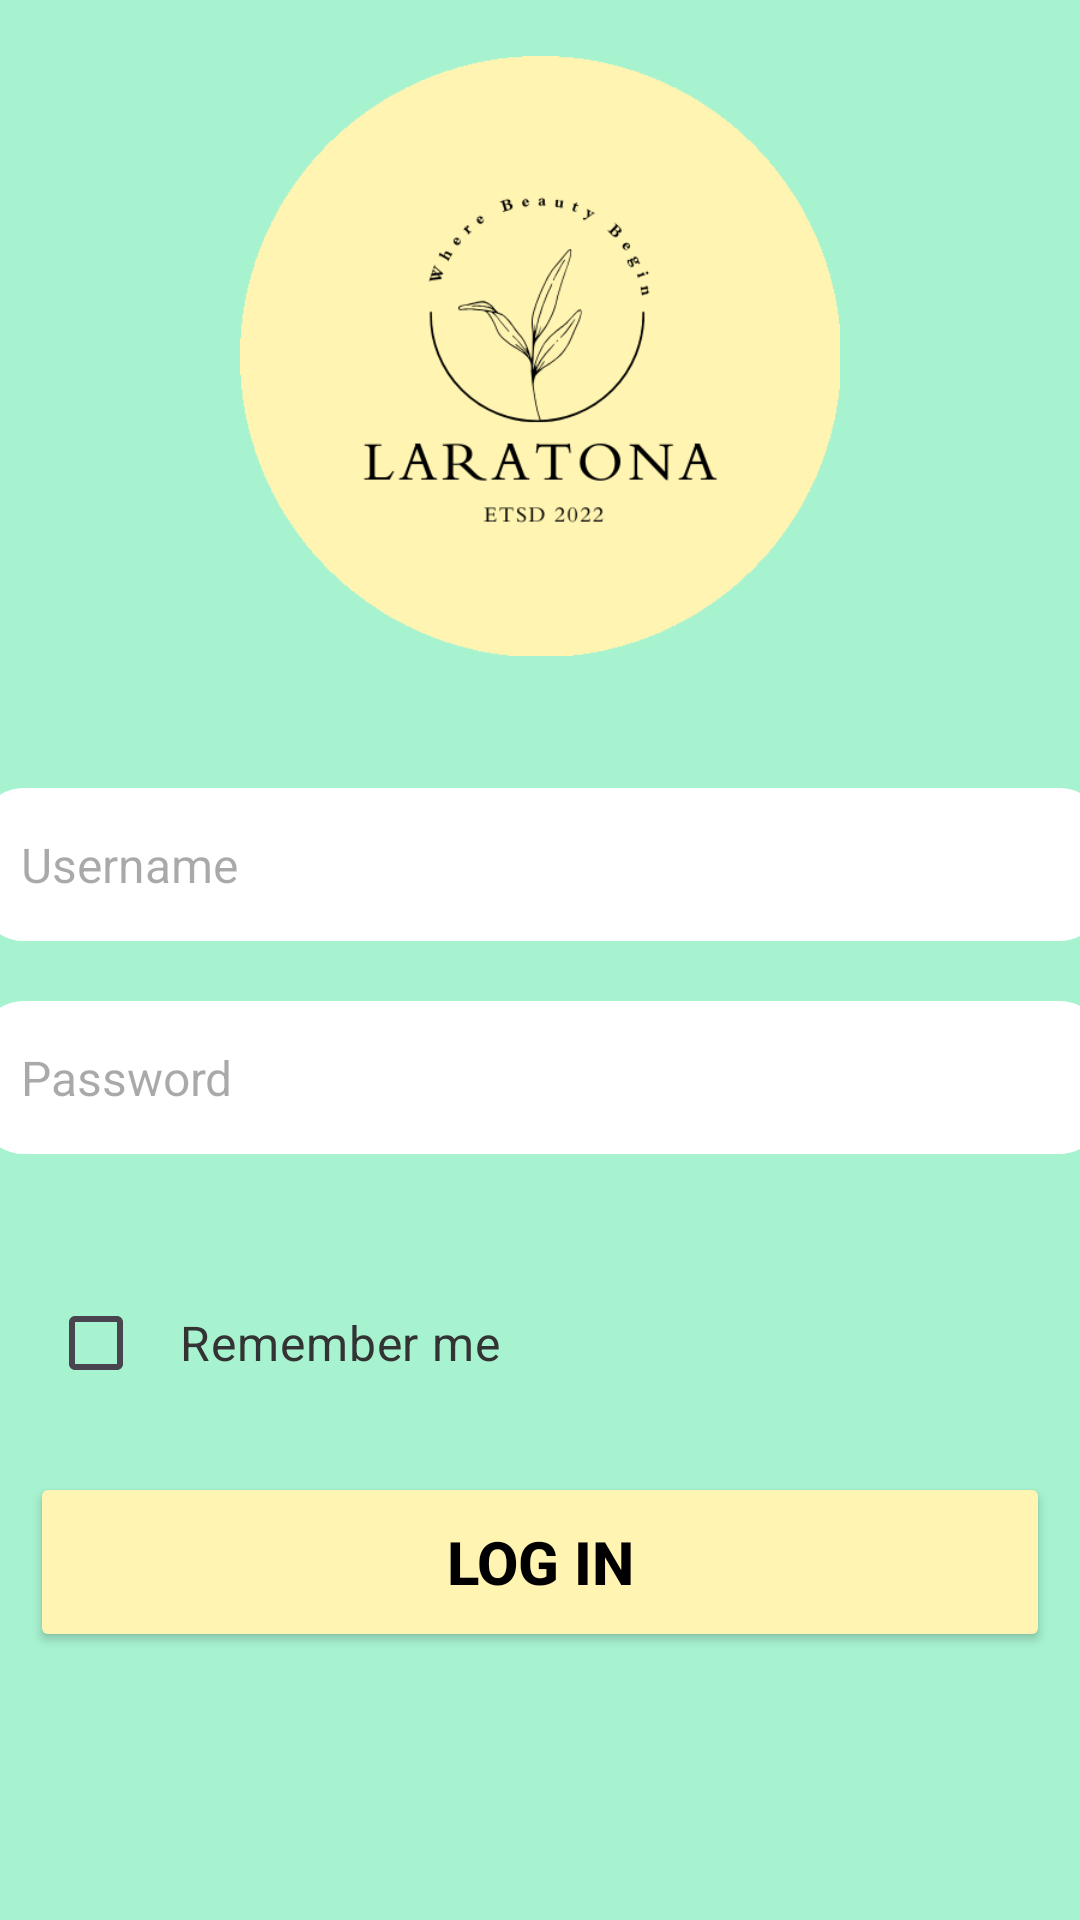

Android layout source for this screen:
<!-- AndroidManifest.xml: application theme Theme.LaRaToNaSkincare -->
<!-- res/layout/activity_log_in.xml -->
<?xml version="1.0" encoding="utf-8"?>
<androidx.constraintlayout.widget.ConstraintLayout xmlns:android="http://schemas.android.com/apk/res/android"
    xmlns:app="http://schemas.android.com/apk/res-auto"
    xmlns:tools="http://schemas.android.com/tools"
    android:id="@+id/main"
    android:layout_width="match_parent"
    android:layout_height="match_parent"
    android:background="#A7F3D0"
    tools:context=".logInActivity">

    <ImageView
        android:id="@+id/imVLogo"
        style="@style/activity_log_in_imageView_logo"
        app:layout_constraintBottom_toTopOf="@+id/edtUsername"
        app:layout_constraintEnd_toEndOf="parent"
        app:layout_constraintStart_toStartOf="parent"
        app:layout_constraintTop_toTopOf="parent"
        tools:ignore="MissingConstraints" />

    <EditText
        android:id="@+id/edtUsername"
        style="@style/activity_log_in_editText_log_in"
        android:layout_marginBottom="16dp"
        android:hint="@string/username"
        app:layout_constraintBottom_toTopOf="@+id/edtPassword"
        app:layout_constraintEnd_toEndOf="parent"
        app:layout_constraintStart_toStartOf="parent"
        app:layout_constraintTop_toBottomOf="@+id/imVLogo" />

    <EditText
        android:id="@+id/edtPassword"
        style="@style/activity_log_in_editText_log_in"
        android:layout_marginBottom="37dp"
        android:hint="@string/password"
        android:inputType="numberPassword"
        app:layout_constraintBottom_toTopOf="@+id/chk"
        app:layout_constraintEnd_toEndOf="parent"
        app:layout_constraintStart_toStartOf="parent"
        app:layout_constraintTop_toBottomOf="@+id/edtUsername"
        tools:ignore="MissingConstraints" />


    <CheckBox
        android:id="@+id/chk"
        style="@style/activity_log_in_checkBox"
        android:layout_marginBottom="214dp"
        android:text="@string/remember_me"
        app:layout_constraintBottom_toBottomOf="parent"
        app:layout_constraintStart_toStartOf="parent"
        app:layout_constraintTop_toBottomOf="@+id/edtPassword" />


    <Button
        android:id="@+id/btnLogIn"
        android:text="@string/log_in_button"
        android:onClick="btnLogInOnCLick"
        style="@style/activity_log_in_button"
        app:layout_constraintBottom_toBottomOf="parent"
        app:layout_constraintEnd_toEndOf="parent"
        app:layout_constraintStart_toStartOf="parent"
        app:layout_constraintTop_toTopOf="parent"
        app:layout_constraintVertical_bias="0.846" />

</androidx.constraintlayout.widget.ConstraintLayout>
<!-- resources referenced by this layout -->
<resources>
  <string name="log_in_button">Log in</string>
  <string name="password">Password</string>
  <string name="remember_me">Remember me</string>
  <string name="username">Username</string>
  <style name="activity_log_in_button">
          <item name="android:layout_width">340dp</item>
          <item name="android:layout_height">60dp</item>
          <item name="android:layout_marginStart">35dp</item>
          <item name="android:layout_marginEnd">35dp</item>
          <item name="android:backgroundTint">#FFF4B1</item>
          <item name="android:textColor">#000000</item>
          <item name="android:textSize">20sp</item>
          <item name="android:textStyle">bold</item>
      </style>
  <style name="activity_log_in_checkBox">
          <item name="android:layout_width">wrap_content</item>
          <item name="android:layout_height">wrap_content</item>
          <item name="android:layout_marginStart">16dp</item>
          <item name="android:padding">12dp</item>
          <item name="android:textColor">#333333</item>
          <item name="android:textSize">16sp</item>
      </style>
  <style name="activity_log_in_editText_log_in">
          <item name="android:layout_width">379dp</item>
          <item name="android:layout_height">55dp</item>
          <item name="android:layout_marginStart">16dp</item>
          <item name="android:layout_marginEnd">16dp</item>
          <item name="android:background">@drawable/edittext_border</item>
          <item name="android:paddingLeft">16dp</item>
          <item name="android:paddingRight">16dp</item>
          <item name="android:textColor">@color/black</item>
          <item name="android:textSize">16sp</item>
      </style>
  <style name="activity_log_in_imageView_logo">
          <item name="android:layout_width">200dp</item>
          <item name="android:layout_height">200dp</item>
          <item name="android:layout_marginTop">64dp</item>
          <item name="android:layout_marginBottom">42dp</item>
          <item name="android:src">@drawable/laratona_logo_circle</item>
      </style>
  <style name="Theme.LaRaToNaSkincare" parent="Base.Theme.LaRaToNaSkincare" />
  <!-- drawable edittext_border (drawable) -->
  <?xml version="1.0" encoding="utf-8"?>
  <shape xmlns:android="http://schemas.android.com/apk/res/android"
      android:shape="rectangle">
      <solid android:color="#FFFFFF" />
      <stroke
          android:width="2dp"
          android:color="#A7F3D0" /> 
      <corners android:radius="16dp" />
      <padding
          android:left="10dp"
          android:top="10dp"
          android:right="10dp"
          android:bottom="10dp" />
  </shape>
  <!-- drawable laratona_logo_circle: png bitmap (drawable, 20619 bytes) -->
  <style name="Base.Theme.LaRaToNaSkincare" parent="Theme.Material3.DayNight.NoActionBar">
          
          
      </style>
  <!-- not gathered from this repository: default colours our renderer supplied (Android Studio template values) -->
  <color name="black">#FF000000</color>
</resources>
